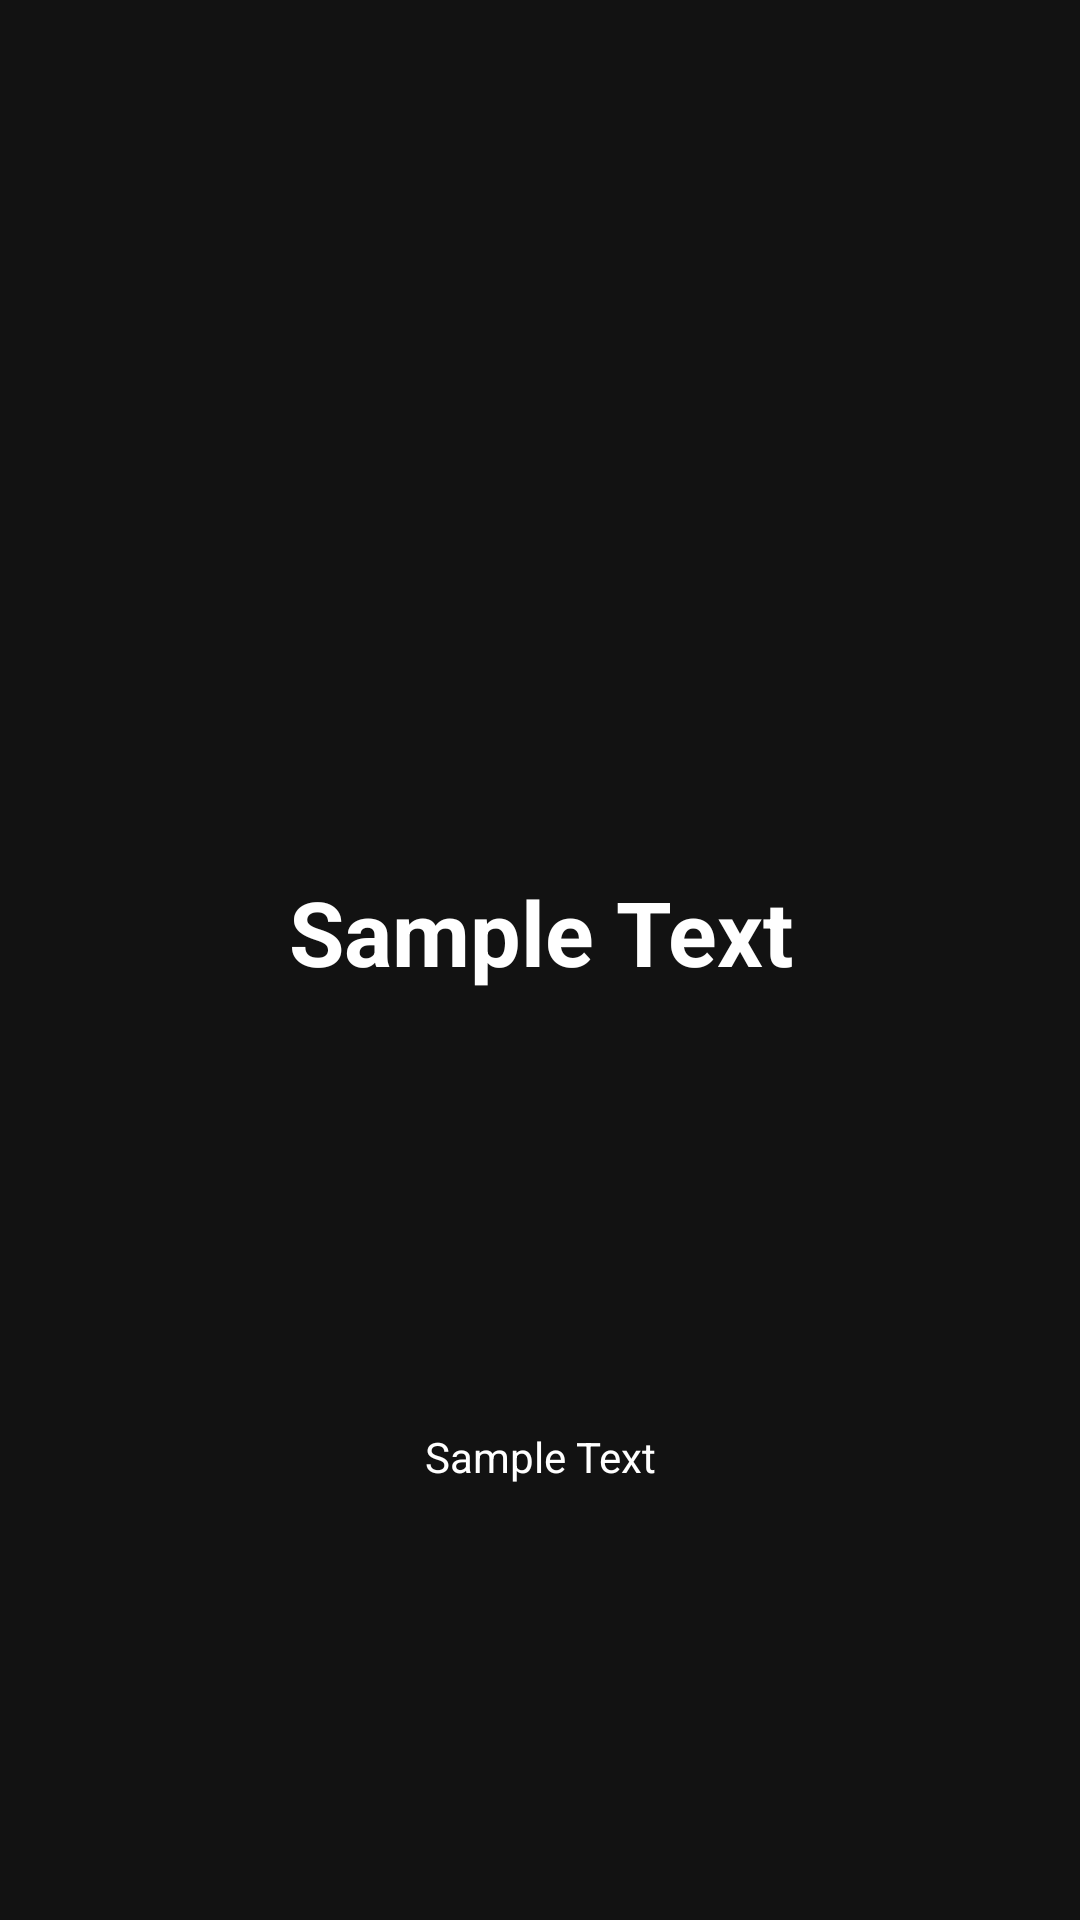

Here is an Android app screen rendered from its layout file. Give the layout XML and the strings, colors and styles it references.
<!-- AndroidManifest.xml: application theme Base.Theme.Keeper -->
<!-- res/layout/introductory_slider_layout.xml -->
<?xml version="1.0" encoding="utf-8"?>
<androidx.constraintlayout.widget.ConstraintLayout xmlns:android="http://schemas.android.com/apk/res/android"
    xmlns:app="http://schemas.android.com/apk/res-auto"
    android:layout_width="match_parent"
    android:layout_height="match_parent">

    <androidx.appcompat.widget.AppCompatImageView
        android:id="@+id/image_view"
        android:layout_width="wrap_content"
        android:layout_height="wrap_content"
        android:src="@drawable/ic_launcher_background"
        app:layout_constraintBottom_toTopOf="@+id/title"
        app:layout_constraintEnd_toEndOf="parent"
        app:layout_constraintHorizontal_bias="0.5"
        app:layout_constraintStart_toStartOf="parent"
        app:layout_constraintTop_toTopOf="parent"
        app:layout_constraintVertical_chainStyle="spread" />

    <TextView
        android:id="@+id/title"
        android:layout_width="wrap_content"
        android:layout_height="wrap_content"
        android:text="Sample Text"
        style="@style/title"
        app:layout_constraintBottom_toTopOf="@+id/description"
        app:layout_constraintEnd_toEndOf="parent"
        app:layout_constraintHorizontal_bias="0.5"
        app:layout_constraintStart_toStartOf="parent"
        app:layout_constraintTop_toBottomOf="@+id/image_view" />

    <TextView
        android:id="@+id/description"
        android:layout_width="wrap_content"
        android:layout_height="wrap_content"
        android:text="Sample Text"
        style="@style/description"
        app:layout_constraintBottom_toBottomOf="parent"
        app:layout_constraintEnd_toEndOf="parent"
        app:layout_constraintHorizontal_bias="0.5"
        app:layout_constraintStart_toStartOf="parent"
        app:layout_constraintTop_toBottomOf="@+id/title" />

</androidx.constraintlayout.widget.ConstraintLayout>
<!-- resources referenced by this layout -->
<resources>
  <style name="description" parent="BaseTextStyle">
          <item name="alpha">0.87</item>
      </style>
  <style name="title" parent="BaseTextStyle">
          <item name="alpha">0.87</item>
          <item name="android:textStyle">bold</item>
          <item name="android:textSize">30sp</item>
      </style>
  <style name="Base.Theme.Keeper" parent="Theme.Material3.DayNight.NoActionBar">
          
          
          <item name="android:windowBackground">@color/activity_background</item>
          <item name="android:textColor">@color/white</item>
      </style>
  <style name="BaseTextStyle">
          <item name="android:textColor"> @color/white</item>
          <item name="android:gravity">center</item>
      </style>
  <color name="activity_background">#121212</color>
  <color name="white">#FFFFFFFF</color>
</resources>
